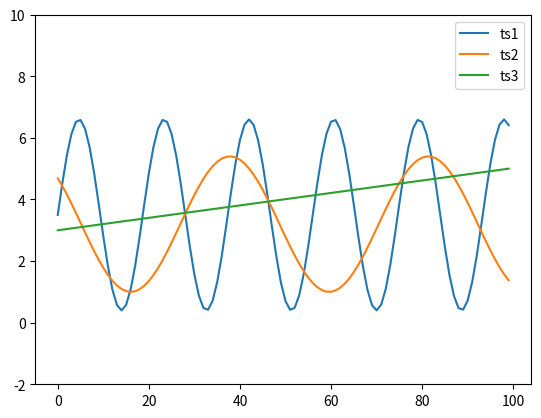

The matplotlib source for this figure:
# -*- coding: utf-8 -*-
# [redacted]

import pandas as pd
import numpy as np
import matplotlib.pylab as plt
import math

x=np.linspace(0,50,100)
ts1=pd.Series(3.1*np.sin(x/1.5)+3.5)
ts2=pd.Series(2.2*np.sin(x/3.5+2.4)+3.2)
ts3=pd.Series(0.04*x+3.0)

ts1.plot()
ts2.plot()
ts3.plot()

plt.ylim(-2,10)
plt.legend(['ts1','ts2','ts3'])
plt.show()


def DTWDistance(s1, s2):
    # 先构造的边缘
    DTW = {}

    for i in range(len(s1)):
        DTW[(i, -1)] = float('inf')
    for i in range(len(s2)):
        DTW[(-1, i)] = float('inf')
    DTW[(-1, -1)] = 0

    for i in range(len(s1)):
        for j in range(len(s2)):
            dist = (s1[i] - s2[j]) ** 2
            DTW[(i, j)] = dist + min(DTW[(i - 1, j)], DTW[(i, j - 1)], DTW[(i - 1, j - 1)])

    return math.sqrt(DTW[len(s1) - 1, len(s2) - 1])


# 生成可以运算的数据
combined = np.vstack((ts1, ts2, ts3, ts1+ts2, ts2+ts3))
data = combined


distance_matrix = np.zeros(len(data), )  # 设定初始距离矩阵

for i in range(len(data)):
    for j in range(len(data)):
        distance = DTWDistance(data[i], data[j])
        distance_matrix = distance


# from dtaidistance import clustering
# # Custom Hierarchical clustering
# model1 = clustering.Hierarchical(distance_matrix, {})
# # Augment Hierarchical object to keep track of the full tree
# model2 = clustering.HierarchicalTree(model1)
# cluster_idx = model2.fit(data)
#
# from scipy.cluster.hierarchy import dendrogram, linkage
# from matplotlib import pyplot as plt
#
# Z = linkage(X, 'ward')
# fig = plt.figure(figsize=(25, 10))
# dn = dendrogram(Z)
#
# Z = linkage(X, 'single')
# fig = plt.figure(figsize=(25, 10))
# dn = dendrogram(Z)
# plt.show()